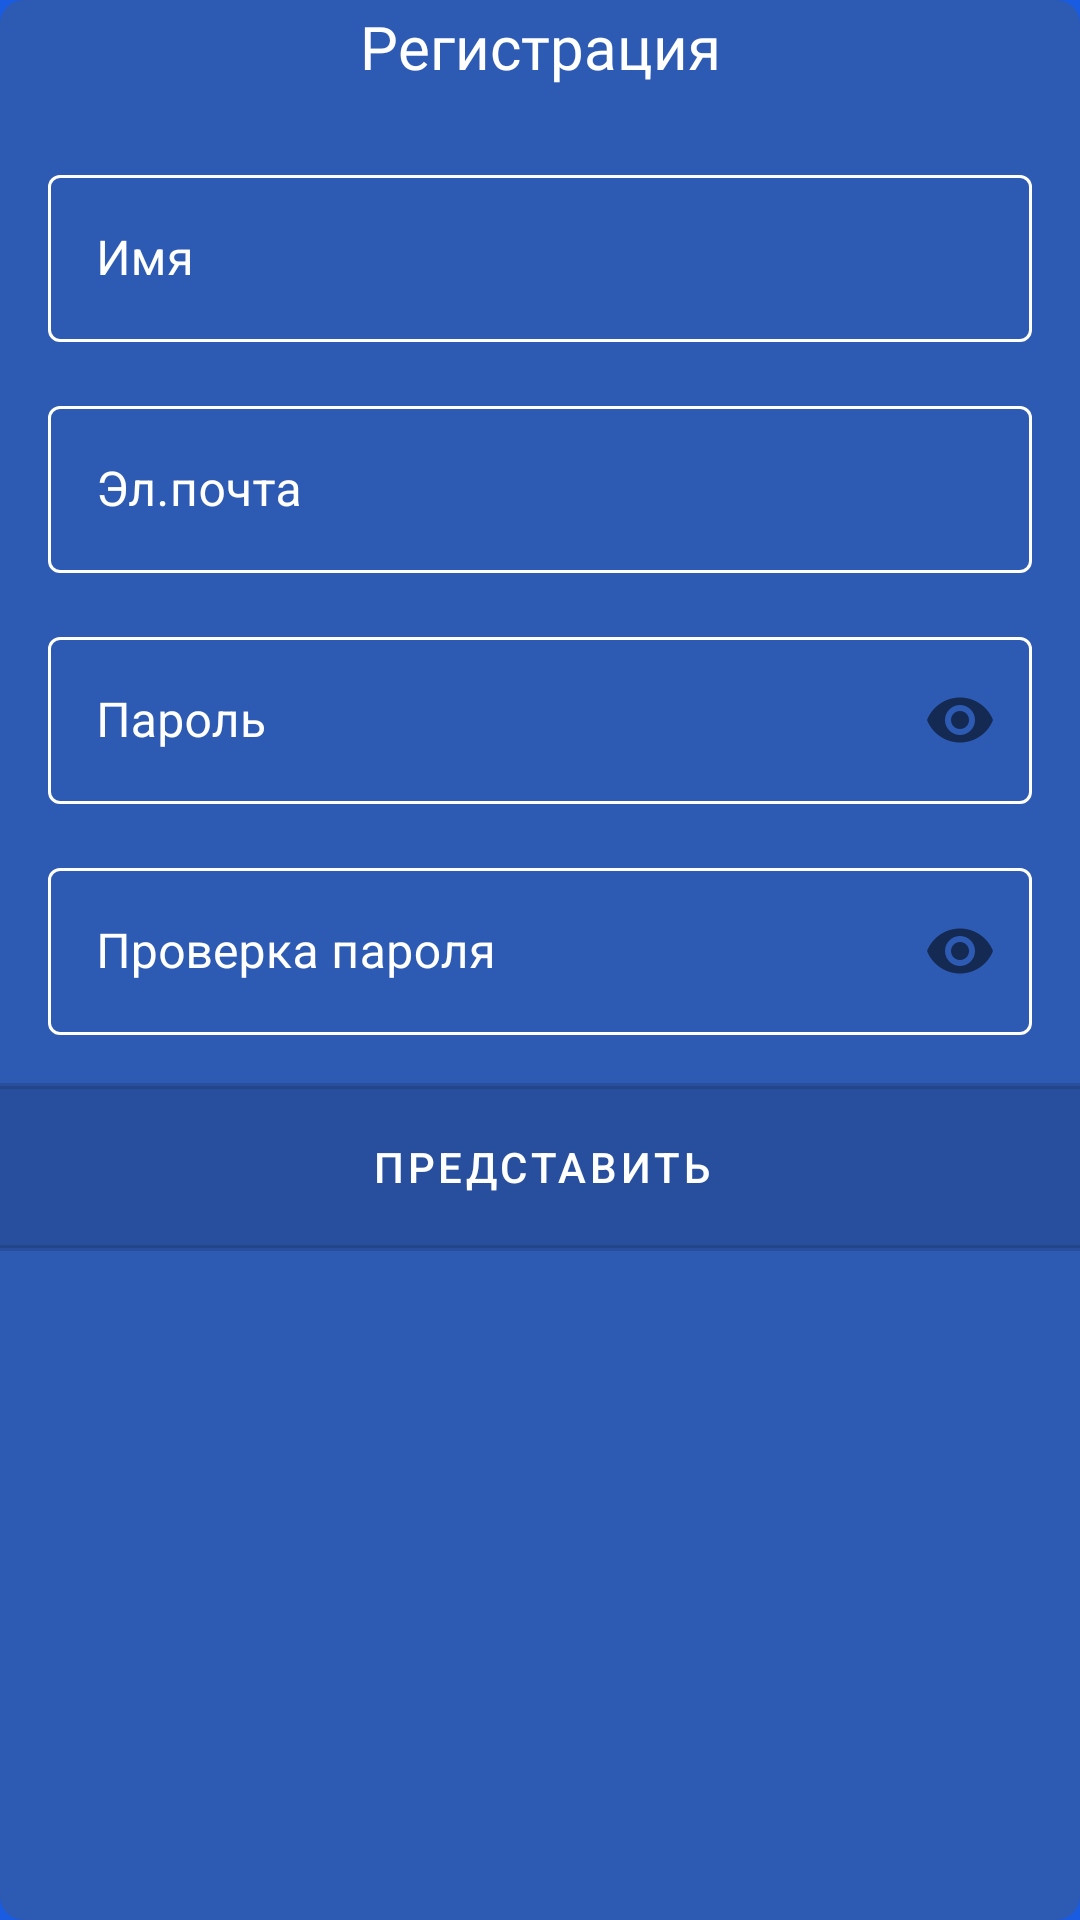

Here is an Android app screen rendered from its layout file. Give the layout XML and the strings, colors and styles it references.
<!-- AndroidManifest.xml: application theme AppTheme -->
<!-- res/layout/activity_register.xml -->
<?xml version="1.0" encoding="utf-8"?>
<androidx.coordinatorlayout.widget.CoordinatorLayout xmlns:android="http://schemas.android.com/apk/res/android"
    xmlns:app="http://schemas.android.com/apk/res-auto"
    xmlns:tools="http://schemas.android.com/tools"
    android:layout_width="match_parent"
    android:layout_height="match_parent"
    android:background="#195CE1"
    tools:context=".ui.register.RegisterActivity">

    <com.google.android.material.appbar.AppBarLayout
        android:id="@+id/appBarLayout"
        android:layout_width="match_parent"
        android:layout_height="wrap_content"
        android:theme="@style/AppTheme.AppBarOverlay"
        app:elevation="@dimen/margin_0dp">

    </com.google.android.material.appbar.AppBarLayout>

    <ScrollView
        android:layout_width="match_parent"
        android:layout_height="match_parent"
        android:background="@drawable/blur"
       >

        <androidx.constraintlayout.widget.ConstraintLayout
            android:id="@+id/register_layout_id"
            android:layout_width="match_parent"
            android:layout_height="wrap_content"
            android:orientation="vertical">

            <com.google.android.material.textview.MaterialTextView
                android:id="@+id/register_text_id"
                android:layout_width="wrap_content"
                android:layout_height="wrap_content"
                android:layout_marginStart="@dimen/view_margin_large"
                android:layout_marginTop="@dimen/view_margin_small"
                android:layout_marginEnd="@dimen/view_margin_large"
                android:fontFamily="@font/pacifico"
                android:gravity="center"
                android:text="@string/action_register"
                android:textAppearance="@android:style/TextAppearance.DeviceDefault.Large"
                android:textColor="@color/white_color"
                android:textSize="@dimen/text_size_title"
                app:layout_constraintEnd_toEndOf="parent"
                app:layout_constraintStart_toStartOf="parent"
                app:layout_constraintTop_toTopOf="parent" />

            <com.google.android.material.textfield.TextInputLayout
                android:id="@+id/name_layout"
                style="@style/Widget.MaterialComponents.TextInputLayout.OutlinedBox"
                android:layout_width="@dimen/margin_0dp"
                android:layout_height="wrap_content"
                android:layout_marginStart="@dimen/view_margin_large"
                android:layout_marginTop="@dimen/view_margin_larger"
                android:layout_marginEnd="@dimen/view_margin_large"
                android:autofillHints="@string/prompt_name"
                android:hint="@string/prompt_name"
                android:selectAllOnFocus="true"
                android:textColorHint="@color/white_color"
                app:boxStrokeColor="@color/gray_300"
                app:hintTextColor="@color/white_color"
                app:layout_constraintEnd_toEndOf="parent"
                app:layout_constraintStart_toStartOf="parent"
                app:layout_constraintTop_toBottomOf="@+id/register_text_id">

                <com.google.android.material.textfield.TextInputEditText
                    android:id="@+id/register_name_id"
                    android:layout_width="match_parent"
                    android:layout_height="wrap_content"
                    android:inputType="text"
                    android:textColor="@color/white_color" />

            </com.google.android.material.textfield.TextInputLayout>

            <com.google.android.material.textfield.TextInputLayout
                android:id="@+id/email_layout"
                style="@style/Widget.MaterialComponents.TextInputLayout.OutlinedBox"
                android:layout_width="@dimen/margin_0dp"
                android:layout_height="wrap_content"
                android:layout_margin="@dimen/view_margin_large"
                android:autofillHints="@string/prompt_email"
                android:hint="@string/prompt_email"
                android:selectAllOnFocus="true"
                android:textColorHint="@color/white_color"
                app:boxStrokeColor="@color/gray_300"
                app:hintTextColor="@color/white_color"
                app:layout_constraintEnd_toEndOf="parent"
                app:layout_constraintStart_toStartOf="parent"
                app:layout_constraintTop_toBottomOf="@+id/name_layout">

                <com.google.android.material.textfield.TextInputEditText
                    android:id="@+id/register_email_id"
                    android:layout_width="match_parent"
                    android:layout_height="wrap_content"
                    android:inputType="textEmailAddress"
                    android:textColor="@color/white_color" />

            </com.google.android.material.textfield.TextInputLayout>

            <com.google.android.material.textfield.TextInputLayout
                android:id="@+id/password_layout"
                style="@style/Widget.MaterialComponents.TextInputLayout.OutlinedBox"
                android:layout_width="@dimen/margin_0dp"
                android:layout_height="wrap_content"
                android:layout_margin="@dimen/view_margin_large"
                android:autofillHints="@string/prompt_password"
                android:hint="@string/prompt_password"
                android:selectAllOnFocus="true"
                android:textColorHint="@color/white_color"
                app:boxStrokeColor="@color/gray_300"
                app:errorIconDrawable="@null"
                app:hintTextColor="@color/white_color"
                app:layout_constraintEnd_toEndOf="parent"
                app:layout_constraintStart_toStartOf="parent"
                app:layout_constraintTop_toBottomOf="@+id/email_layout"
                app:passwordToggleEnabled="true">

                <com.google.android.material.textfield.TextInputEditText
                    android:id="@+id/register_password_id"
                    android:layout_width="match_parent"
                    android:layout_height="wrap_content"
                    android:inputType="textPassword"
                    android:textColor="@color/white_color" />

            </com.google.android.material.textfield.TextInputLayout>

            <com.google.android.material.textfield.TextInputLayout
                android:id="@+id/password_verify_layout"
                style="@style/Widget.MaterialComponents.TextInputLayout.OutlinedBox"
                android:layout_width="@dimen/margin_0dp"
                android:layout_height="wrap_content"
                android:layout_margin="@dimen/view_margin_large"
                android:autofillHints="@string/prompt_password_verify"
                android:hint="@string/prompt_password_verify"
                android:selectAllOnFocus="true"
                android:textColorHint="@color/white_color"
                app:boxStrokeColor="@color/gray_300"
                app:errorIconDrawable="@null"
                app:hintTextColor="@color/white_color"
                app:layout_constraintEnd_toEndOf="parent"
                app:layout_constraintStart_toStartOf="parent"
                app:layout_constraintTop_toBottomOf="@+id/password_layout"
                app:passwordToggleEnabled="true">

                <com.google.android.material.textfield.TextInputEditText
                    android:id="@+id/register_password_verify_id"
                    android:layout_width="match_parent"
                    android:layout_height="wrap_content"
                    android:inputType="textPassword"
                    android:textColor="@color/white_color" />

            </com.google.android.material.textfield.TextInputLayout>

            <com.google.android.material.button.MaterialButton
                android:id="@+id/register_submit_id"
                android:layout_width="379dp"
                android:layout_height="56dp"
                android:layout_margin="@dimen/view_margin_large"
                android:background="@drawable/rounded_white_bordered_card"
                android:enabled="false"
                android:text="@string/prompt_submit"
                android:textColor="@android:color/white"
                app:layout_constraintEnd_toEndOf="parent"
                app:layout_constraintStart_toStartOf="parent"
                app:layout_constraintTop_toBottomOf="@+id/password_verify_layout" />

        </androidx.constraintlayout.widget.ConstraintLayout>
    </ScrollView>

    <com.google.android.material.appbar.MaterialToolbar
        android:id="@+id/register_toolbar"
        android:layout_width="match_parent"
        android:layout_height="?attr/actionBarSize"
        app:layout_anchor="@+id/appBarLayout"
        app:layout_anchorGravity="center"
        app:popupTheme="@style/AppTheme.PopupOverlay" />
</androidx.coordinatorlayout.widget.CoordinatorLayout>
<!-- resources referenced by this layout -->
<resources>
  <color name="gray_300">#E0E0E0</color>
  <color name="white_color">#ffffff</color>
  <dimen name="margin_0dp">0dp</dimen>
  <dimen name="text_size_title">20sp</dimen>
  <dimen name="view_margin_large">16dp</dimen>
  <dimen name="view_margin_larger">24dp</dimen>
  <dimen name="view_margin_small">2dp</dimen>
  <!-- drawable blur (drawable) -->
  <shape xmlns:android="http://schemas.android.com/apk/res/android">
      <solid android:color="#54575757" />
      <corners android:radius="8dp" />
  </shape>
  <!-- drawable rounded_white_bordered_card (drawable) -->
  <?xml version="1.0" encoding="utf-8"?>
  <shape xmlns:android="http://schemas.android.com/apk/res/android"
      android:shape="rectangle">
      <corners android:radius="8dp" />
      <stroke
          android:width="2dp"
          android:color="@color/white" />
      <solid android:color="#FBC02D" />
  </shape>
  <string name="action_register">Регистрация</string>
  <string name="prompt_email">Эл.почта</string>
  <string name="prompt_name">Имя</string>
  <string name="prompt_password">Пароль</string>
  <string name="prompt_password_verify">Проверка пароля</string>
  <string name="prompt_submit">Представить</string>
  <style name="AppTheme.AppBarOverlay" parent="ThemeOverlay.MaterialComponents.Dark.ActionBar">
          <item name="android:fontFamily">@font/pacifico</item>
      </style>
  <style name="AppTheme.PopupOverlay" parent="ThemeOverlay.MaterialComponents.Light" />
  <style name="AppTheme" parent="Theme.MaterialComponents.Light.NoActionBar">
          <item name="colorPrimary">@color/colorPrimary</item>
          <item name="colorPrimaryDark">@color/colorPrimaryDark</item>
          <item name="colorAccent">@color/colorAccent</item>
      </style>
  <color name="white">#FFFFFF</color>
  <color name="colorPrimary">#195CE1</color>
  <color name="colorPrimaryDark">#195CE1</color>
  <color name="colorAccent">#80FFFFFF</color>
</resources>
